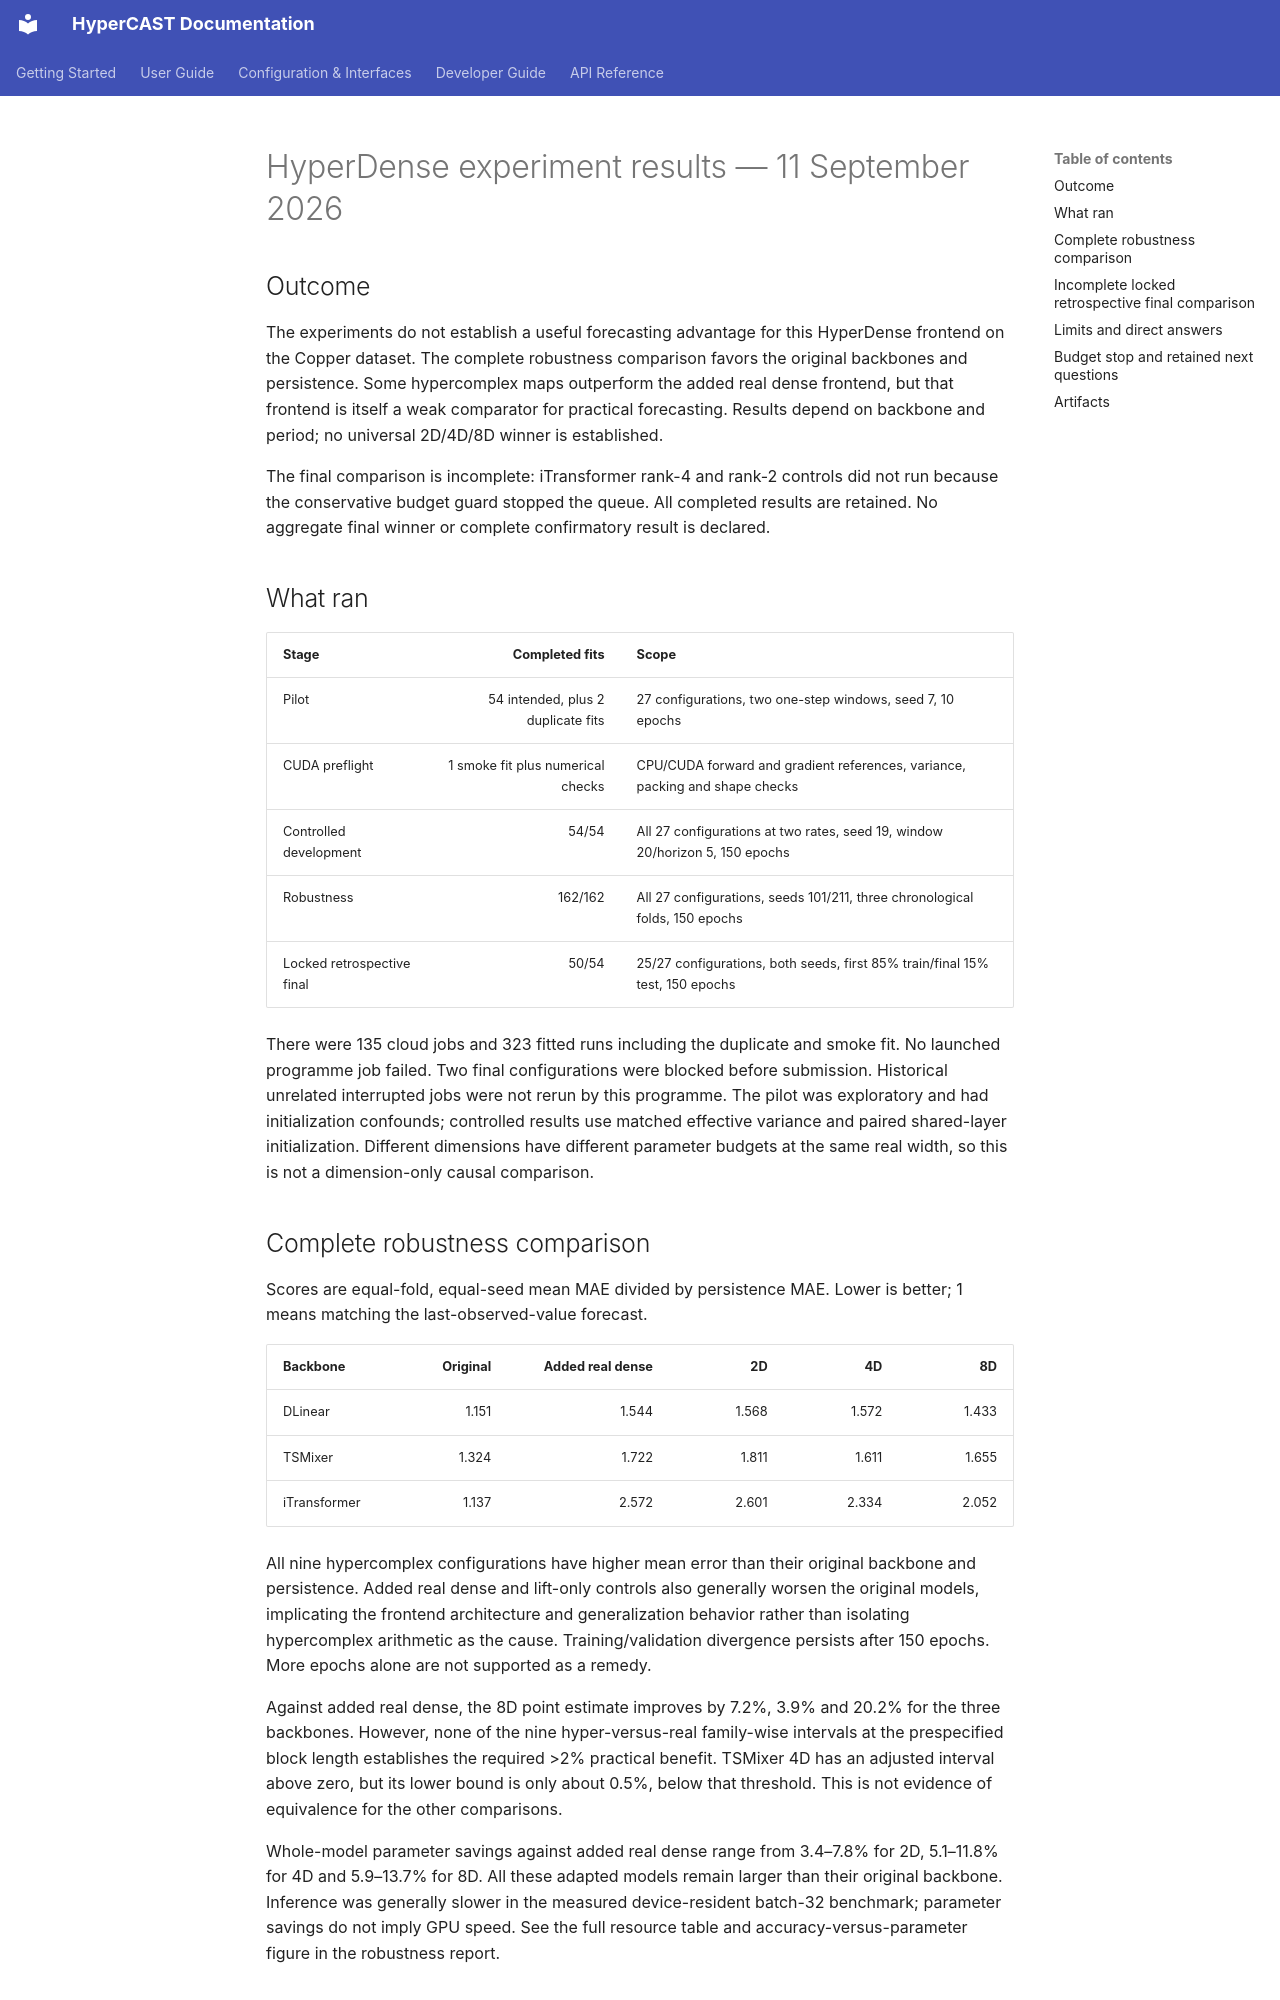

repository: w3joe/hypercast · page: modal_l4_results/index.html · generator: mkdocs

# HyperDense experiment results — 11 September 2026

## Outcome

The experiments do not establish a useful forecasting advantage for this HyperDense frontend on the Copper dataset. The complete robustness comparison favors the original backbones and persistence. Some hypercomplex maps outperform the added real dense frontend, but that frontend is itself a weak comparator for practical forecasting. Results depend on backbone and period; no universal 2D/4D/8D winner is established.

The final comparison is incomplete: iTransformer rank-4 and rank-2 controls did not run because the conservative budget guard stopped the queue. All completed results are retained. No aggregate final winner or complete confirmatory result is declared.

## What ran

| Stage | Completed fits | Scope |
|---|---:|---|
| Pilot | 54 intended, plus 2 duplicate fits | 27 configurations, two one-step windows, seed 7, 10 epochs |
| CUDA preflight | 1 smoke fit plus numerical checks | CPU/CUDA forward and gradient references, variance, packing and shape checks |
| Controlled development | 54/54 | All 27 configurations at two rates, seed 19, window 20/horizon 5, 150 epochs |
| Robustness | 162/162 | All 27 configurations, seeds 101/211, three chronological folds, 150 epochs |
| Locked retrospective final | 50/54 | 25/27 configurations, both seeds, first 85% train/final 15% test, 150 epochs |

There were 135 cloud jobs and 323 fitted runs including the duplicate and smoke fit. No launched programme job failed. Two final configurations were blocked before submission. Historical unrelated interrupted jobs were not rerun by this programme. The pilot was exploratory and had initialization confounds; controlled results use matched effective variance and paired shared-layer initialization. Different dimensions have different parameter budgets at the same real width, so this is not a dimension-only causal comparison.

## Complete robustness comparison

Scores are equal-fold, equal-seed mean MAE divided by persistence MAE. Lower is better; 1 means matching the last-observed-value forecast.

| Backbone | Original | Added real dense | 2D | 4D | 8D |
|---|---:|---:|---:|---:|---:|
| DLinear | 1.151 | 1.544 | 1.568 | 1.572 | 1.433 |
| TSMixer | 1.324 | 1.722 | 1.811 | 1.611 | 1.655 |
| iTransformer | 1.137 | 2.572 | 2.601 | 2.334 | 2.052 |

All nine hypercomplex configurations have higher mean error than their original backbone and persistence. Added real dense and lift-only controls also generally worsen the original models, implicating the frontend architecture and generalization behavior rather than isolating hypercomplex arithmetic as the cause. Training/validation divergence persists after 150 epochs. More epochs alone are not supported as a remedy.

Against added real dense, the 8D point estimate improves by 7.2%, 3.9% and 20.2% for the three backbones. However, none of the nine hyper-versus-real family-wise intervals at the prespecified block length establishes the required >2% practical benefit. TSMixer 4D has an adjusted interval above zero, but its lower bound is only about 0.5%, below that threshold. This is not evidence of equivalence for the other comparisons.

Whole-model parameter savings against added real dense range from 3.4–7.8% for 2D, 5.1–11.8% for 4D and 5.9–13.7% for 8D. All these adapted models remain larger than their original backbone. Inference was generally slower in the measured device-resident batch-32 benchmark; parameter savings do not imply GPU speed. See the full resource table and accuracy-versus-parameter figure in the robustness report.
